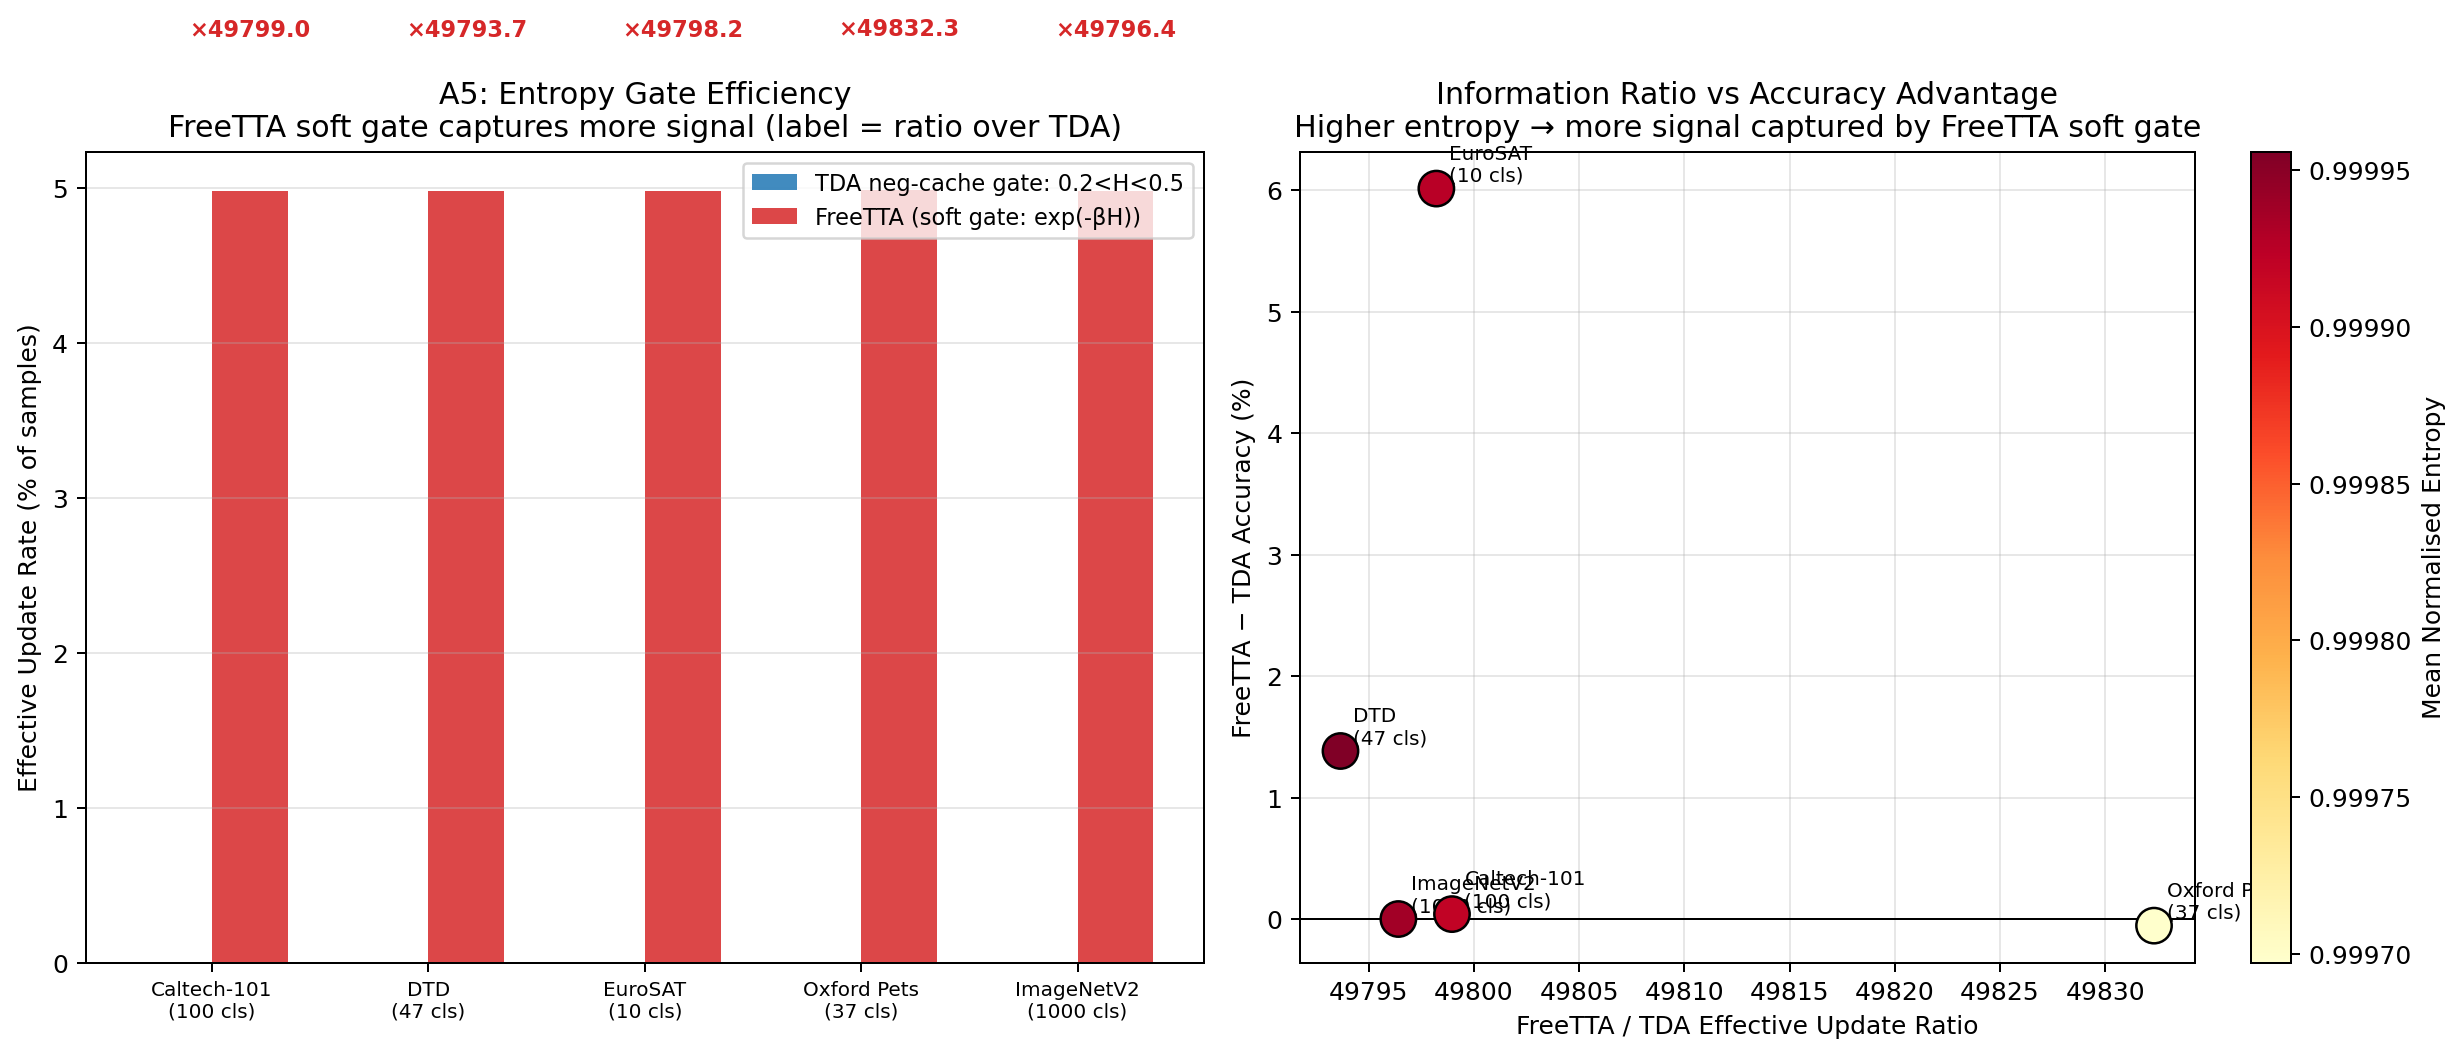

The data file committed next to this chart (first rows):
dataset, n_samples, n_classes, mean_norm_entropy, pct_in_medium_band, tda_neg_eff_rate, freetta_eff_rate, freetta_information_ratio, freetta_minus_tda_acc, cum_tda_neg_final, cum_freetta_final
caltech, 2465, 100, 0.9999, 0.0, 0.0, 0.0498, 49799, 0.0004057, 0.0, 122.8
dtd, 1880, 47, 1, 0.0, 0.0, 0.04979, 49794, 0.01383, 0.0, 93.61
eurosat, 8100, 10, 0.9999, 0.0, 0.0, 0.0498, 49798, 0.06012, 0.0, 403.4
pets, 3669, 37, 0.9997, 0.0, 0.0, 0.04983, 49832, -0.0005451, 0.0, 182.8
imagenet, 10000, 1000, 0.9999, 0.0, 0.0, 0.0498, 49796, 0.0, 0.0, 498
